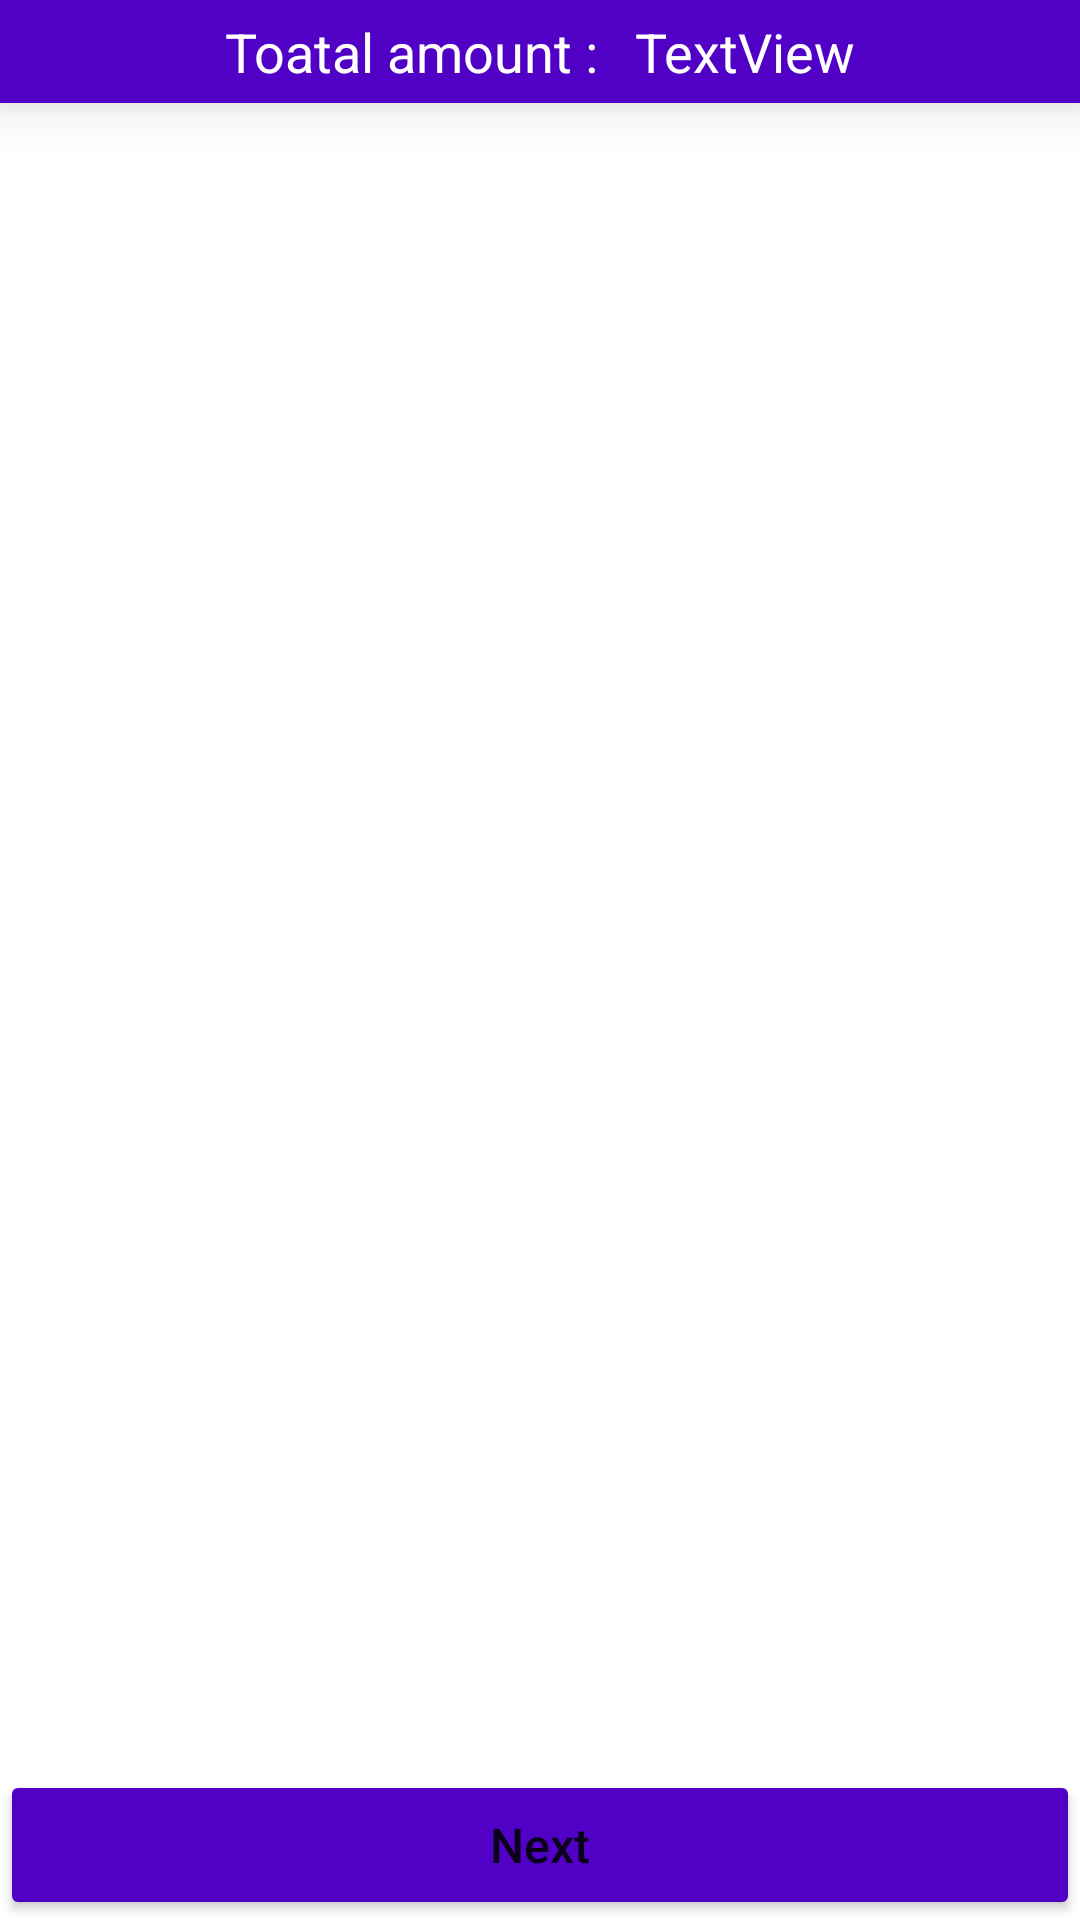

This screen was rendered from an Android layout file. Write that file and the resources it references.
<!-- AndroidManifest.xml: application theme Theme.VeggiProject -->
<!-- res/layout/fragment_my_cart.xml -->
<?xml version="1.0" encoding="utf-8"?>
<FrameLayout xmlns:android="http://schemas.android.com/apk/res/android"
    xmlns:app="http://schemas.android.com/apk/res-auto"
    xmlns:tools="http://schemas.android.com/tools"
    android:layout_width="match_parent"
    android:layout_height="match_parent"
    android:layout_margin="5dp"
    tools:context=".MyCartFragment">

    <androidx.constraintlayout.widget.ConstraintLayout
        android:layout_width="match_parent"
        android:layout_height="match_parent">

        <LinearLayout
            android:id="@+id/linearLayout"
            android:layout_width="match_parent"
            android:layout_height="wrap_content"
            android:layout_marginBottom="1dp"
            android:background="@color/purple_900"
            android:elevation="10dp"
            android:orientation="horizontal"
            android:padding="5dp"
            app:layout_constraintBottom_toTopOf="@+id/my_cart_recyclerview"
            app:layout_constraintEnd_toEndOf="parent"
            app:layout_constraintStart_toStartOf="parent"
            app:layout_constraintTop_toTopOf="parent">

            <TextView
                android:id="@+id/textView11"
                android:layout_width="wrap_content"
                android:layout_height="wrap_content"
                android:layout_weight="1"
                android:gravity="right"
                android:paddingRight="5dp"
                android:text="Toatal amount : "
                android:textColor="@color/white"
                android:textSize="18dp" />

            <TextView
                android:id="@+id/total_amount_txt"
                android:layout_width="wrap_content"
                android:layout_height="wrap_content"
                android:layout_weight="1"
                android:paddingLeft="3dp"
                android:text="TextView"
                android:textColor="@color/white"
                android:textSize="18dp" />
        </LinearLayout>

        <Button
            android:id="@+id/cart_next_button"
            android:layout_width="match_parent"
            android:layout_height="50dp"
            android:backgroundTint="@color/purple_900"
            android:text="Next"
            android:textAllCaps="false"
            android:textSize="16dp"
            app:layout_constraintBottom_toBottomOf="parent"
            app:layout_constraintEnd_toEndOf="parent"
            app:layout_constraintStart_toStartOf="parent" />

        <androidx.recyclerview.widget.RecyclerView
            android:id="@+id/my_cart_recyclerview"
            android:layout_width="0dp"
            android:layout_height="0dp"
            android:layout_marginStart="1dp"
            android:layout_marginEnd="1dp"
            android:layout_marginBottom="51dp"
            app:layout_constraintBottom_toBottomOf="parent"
            app:layout_constraintEnd_toEndOf="parent"
            app:layout_constraintHorizontal_bias="1.0"
            app:layout_constraintStart_toStartOf="parent"
            app:layout_constraintTop_toBottomOf="@+id/linearLayout" />

    </androidx.constraintlayout.widget.ConstraintLayout>

</FrameLayout>
<!-- resources referenced by this layout -->
<resources>
  <color name="purple_900">#5100C5</color>
  <color name="white">#FFFFFFFF</color>
  <style name="Theme.VeggiProject" parent="Theme.MaterialComponents.DayNight.NoActionBar">
          
          <item name="colorPrimary">@color/purple_500</item>
          <item name="colorPrimaryVariant">@color/purple_700</item>
          <item name="colorOnPrimary">@color/white</item>
          
          <item name="colorSecondary">@color/teal_200</item>
          <item name="colorSecondaryVariant">@color/teal_700</item>
          <item name="colorOnSecondary">@color/black</item>
          
          <item name="android:statusBarColor" tools:targetApi="l">?attr/colorPrimaryVariant</item>
          
      </style>
  <color name="purple_500">#FF6200EE</color>
  <color name="purple_700">#FF3700B3</color>
  <color name="teal_200">#FF03DAC5</color>
  <color name="teal_700">#FF018786</color>
  <color name="black">#FF000000</color>
</resources>
